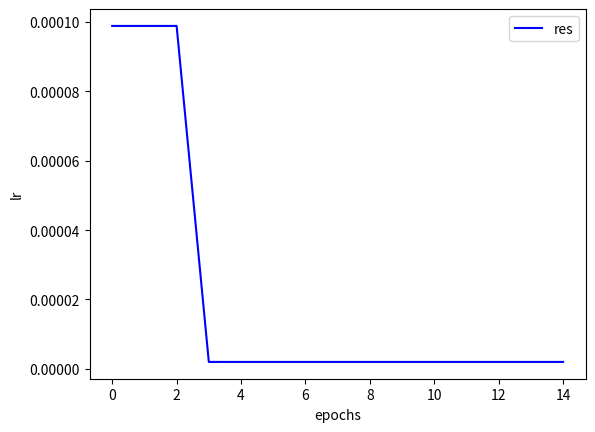

Here is the Python script that generated this plot:
import matplotlib.pyplot as plt
from math import cos,pi,e
# 来自enet的两个lr调度函数
def lrfn(epoch): #用cos进行退火
    LR_START = 2.5e-4
    LR_MIN = 1e-5

    lr = cos(epoch*pi/18) * LR_START

    return lr if lr>LR_MIN else LR_MIN

def lrfn1(epoch): # 用sigmoid进行学习率退火
    lr_start = 2.5e-4
    lr_min = 1e-5

    lr = lr_start / (1 + e ** (epoch - 5))
    return lr if lr > lr_min else lr_min

def lrfn_vgg(epoch):
    LR_START = 0.0002154039975721389
    LR_MAX = 0.00002 * 8
    LR_MIN = 0.00012
    LR_RAMPUP_EPOCHS = 5
    LR_SUSTAIN_EPOCHS = 0
    LR_EXP_DECAY = 0.8
    
    if epoch < LR_RAMPUP_EPOCHS:
        #lr = (LR_MAX - LR_START) / LR_RAMPUP_EPOCHS * epoch + LR_START
        lr = 0.0002154039975721389
    #elif epoch < LR_RAMPUP_EPOCHS + LR_SUSTAIN_EPOCHS:
        #lr = LR_MAX
    else:
        lr =  2.55611732865311e-05 * LR_EXP_DECAY**(epoch - LR_RAMPUP_EPOCHS - LR_SUSTAIN_EPOCHS) + LR_MIN
    return lr

def reslr(epoch):
    opt_lr = 9.888029308058321e-05
    lr_min = 2e-6
    if epoch < 3:
        return opt_lr
    else:
        return lr_min

epochs = [x for x in range(15)]
cos = [lrfn(x) for x in epochs]
sigmoid = [lrfn1(x) for x in epochs]
vgg = [lrfn_vgg(x) for x in epochs]
res = [reslr(x) for x in epochs]
#plt.plot(epochs,cos,'b',label='Cos',color='blue')
#plt.plot(epochs,sigmoid,'b',label='Sigmoid',color='green')
plt.plot(epochs,res,'b',label='res',color='blue')
plt.xlabel('epochs')
plt.ylabel('lr')
#plt.title('Cos V.S. Sigmoid LR Scheduler')
plt.legend()
#plt.savefig('lr_scheduler.jpeg')
plt.show()
